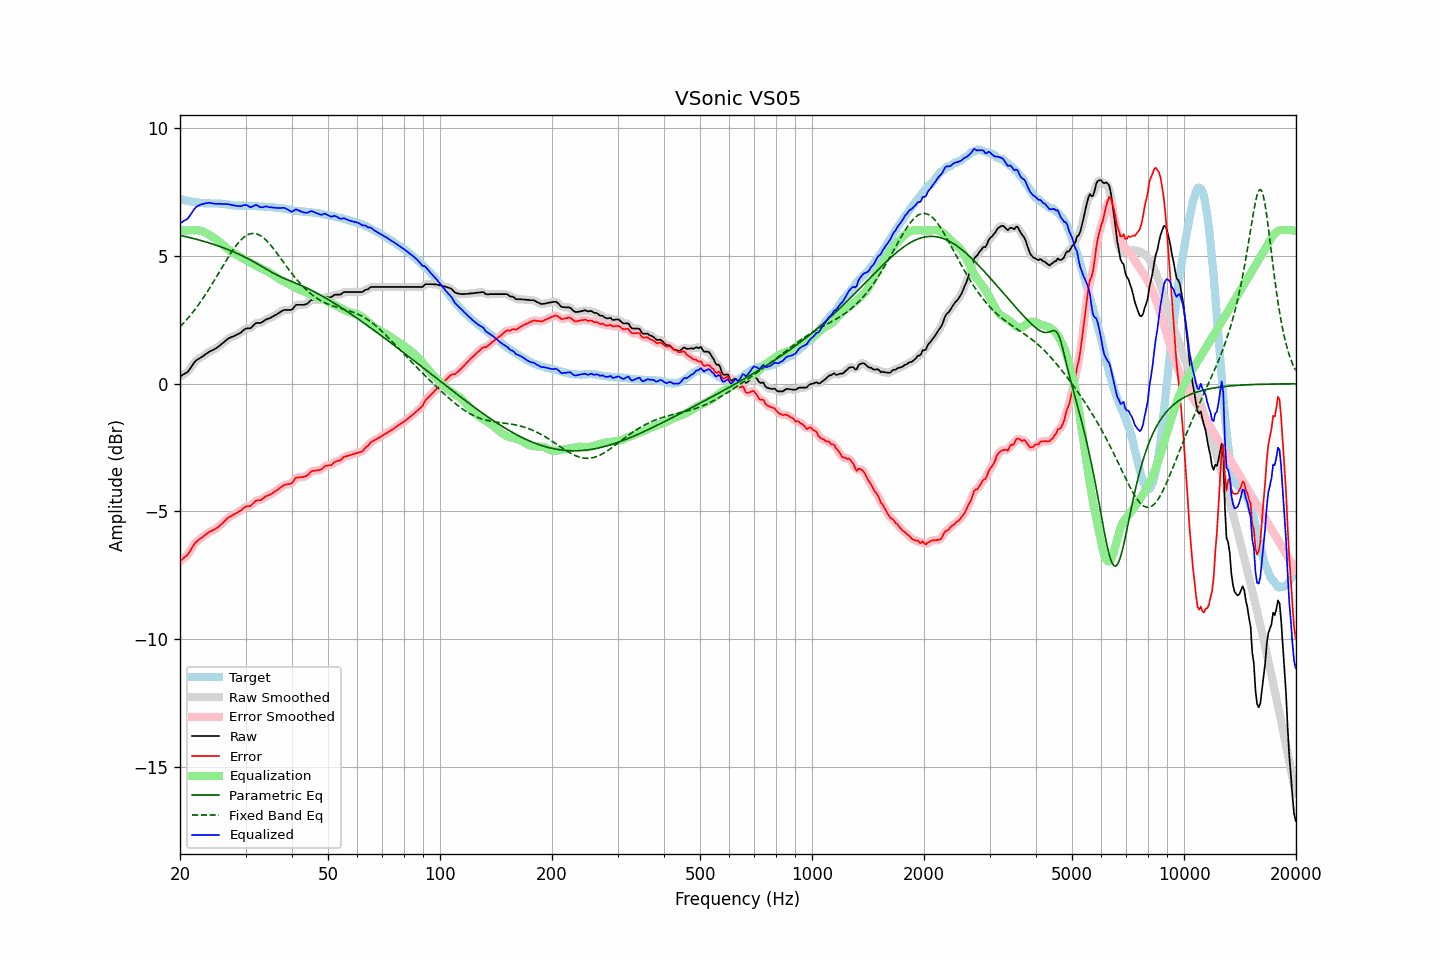

Source data for this figure (header and first rows):
frequency, raw, error, smoothed, error_smoothed, equalization, parametric_eq, fixed_band_eq, equalized_raw, equalized_smoothed, target
20.00, 0.28, -6.95, 0.29, -6.94, 6.00, 5.81, 2.23, 6.28, 6.29, 7.23
20.20, 0.32, -6.90, 0.31, -6.90, 6.00, 5.79, 2.29, 6.32, 6.31, 7.22
20.40, 0.36, -6.84, 0.35, -6.85, 6.00, 5.78, 2.36, 6.36, 6.35, 7.20
20.61, 0.40, -6.79, 0.39, -6.79, 6.00, 5.76, 2.43, 6.40, 6.39, 7.19
20.81, 0.43, -6.74, 0.43, -6.74, 6.00, 5.75, 2.50, 6.43, 6.43, 7.17
21.02, 0.48, -6.68, 0.49, -6.67, 6.00, 5.74, 2.57, 6.48, 6.49, 7.16
21.23, 0.57, -6.58, 0.56, -6.58, 6.00, 5.72, 2.64, 6.57, 6.56, 7.15
21.44, 0.66, -6.48, 0.66, -6.48, 6.00, 5.71, 2.72, 6.66, 6.66, 7.14
21.66, 0.75, -6.37, 0.75, -6.37, 6.00, 5.69, 2.80, 6.75, 6.76, 7.12
21.87, 0.84, -6.27, 0.83, -6.28, 6.01, 5.67, 2.88, 6.85, 6.84, 7.11
22.09, 0.91, -6.20, 0.90, -6.20, 6.01, 5.66, 2.96, 6.92, 6.91, 7.10
22.31, 0.95, -6.14, 0.95, -6.14, 6.01, 5.64, 3.05, 6.96, 6.96, 7.09
22.54, 0.99, -6.10, 0.99, -6.09, 6.00, 5.62, 3.14, 6.99, 6.99, 7.08
22.76, 1.03, -6.04, 1.03, -6.05, 5.99, 5.61, 3.23, 7.01, 7.01, 7.07
22.99, 1.07, -6.00, 1.07, -6.00, 5.96, 5.59, 3.32, 7.03, 7.03, 7.07
23.22, 1.11, -5.95, 1.11, -5.95, 5.94, 5.57, 3.41, 7.05, 7.05, 7.06
23.45, 1.16, -5.90, 1.16, -5.91, 5.91, 5.55, 3.51, 7.07, 7.06, 7.06
23.69, 1.20, -5.86, 1.20, -5.86, 5.87, 5.53, 3.60, 7.07, 7.08, 7.06
23.92, 1.25, -5.81, 1.24, -5.82, 5.84, 5.51, 3.70, 7.09, 7.08, 7.06
24.16, 1.28, -5.78, 1.28, -5.78, 5.80, 5.49, 3.80, 7.08, 7.08, 7.06
24.40, 1.31, -5.75, 1.31, -5.75, 5.76, 5.47, 3.90, 7.07, 7.07, 7.06
24.65, 1.34, -5.72, 1.34, -5.72, 5.72, 5.45, 4.01, 7.05, 7.05, 7.06
24.89, 1.37, -5.69, 1.37, -5.69, 5.68, 5.43, 4.11, 7.05, 7.05, 7.06
25.14, 1.41, -5.65, 1.41, -5.64, 5.63, 5.41, 4.22, 7.04, 7.05, 7.06
25.39, 1.46, -5.60, 1.46, -5.60, 5.59, 5.39, 4.32, 7.05, 7.04, 7.06
25.65, 1.51, -5.54, 1.51, -5.54, 5.54, 5.37, 4.43, 7.04, 7.04, 7.04
25.91, 1.56, -5.49, 1.56, -5.48, 5.48, 5.34, 4.54, 7.04, 7.04, 7.04
26.16, 1.61, -5.42, 1.61, -5.42, 5.42, 5.32, 4.64, 7.03, 7.03, 7.03
26.43, 1.67, -5.36, 1.67, -5.36, 5.37, 5.30, 4.75, 7.03, 7.03, 7.03
26.69, 1.72, -5.30, 1.72, -5.30, 5.31, 5.27, 4.85, 7.03, 7.03, 7.02
26.96, 1.77, -5.24, 1.76, -5.25, 5.26, 5.25, 4.95, 7.03, 7.03, 7.01
27.23, 1.80, -5.21, 1.80, -5.21, 5.22, 5.22, 5.05, 7.01, 7.01, 7.01
27.50, 1.83, -5.17, 1.83, -5.17, 5.17, 5.20, 5.15, 7.00, 7.00, 7.00
27.77, 1.85, -5.14, 1.85, -5.14, 5.14, 5.17, 5.24, 6.98, 6.99, 6.99
28.05, 1.88, -5.10, 1.88, -5.10, 5.10, 5.14, 5.33, 6.98, 6.98, 6.98
28.33, 1.91, -5.07, 1.91, -5.07, 5.06, 5.12, 5.42, 6.97, 6.97, 6.97
28.62, 1.94, -5.03, 1.94, -5.03, 5.02, 5.09, 5.50, 6.96, 6.96, 6.97
28.90, 1.97, -4.99, 1.97, -5.00, 4.98, 5.06, 5.57, 6.95, 6.95, 6.96
29.19, 2.01, -4.96, 2.02, -4.95, 4.94, 5.03, 5.64, 6.95, 6.96, 6.97
29.48, 2.07, -4.90, 2.07, -4.90, 4.91, 5.00, 5.70, 6.98, 6.98, 6.97
29.78, 2.12, -4.85, 2.12, -4.85, 4.88, 4.97, 5.75, 7.00, 6.99, 6.97
30.08, 2.16, -4.81, 2.15, -4.82, 4.84, 4.94, 5.79, 7.00, 6.99, 6.97
30.38, 2.17, -4.80, 2.16, -4.80, 4.80, 4.90, 5.83, 6.97, 6.97, 6.96
30.68, 2.17, -4.79, 2.17, -4.79, 4.77, 4.87, 5.85, 6.93, 6.94, 6.96
30.99, 2.18, -4.78, 2.19, -4.77, 4.73, 4.84, 5.87, 6.91, 6.92, 6.96
31.30, 2.24, -4.72, 2.24, -4.72, 4.70, 4.80, 5.88, 6.94, 6.94, 6.96
31.61, 2.30, -4.66, 2.30, -4.66, 4.67, 4.77, 5.88, 6.97, 6.97, 6.96
31.93, 2.37, -4.59, 2.35, -4.60, 4.64, 4.73, 5.87, 7.00, 6.99, 6.95
32.24, 2.38, -4.56, 2.37, -4.57, 4.60, 4.70, 5.86, 6.98, 6.98, 6.94
32.57, 2.38, -4.56, 2.38, -4.56, 4.56, 4.66, 5.83, 6.94, 6.95, 6.94
32.89, 2.38, -4.56, 2.39, -4.55, 4.53, 4.62, 5.80, 6.91, 6.92, 6.94
33.22, 2.41, -4.53, 2.41, -4.52, 4.50, 4.59, 5.76, 6.91, 6.91, 6.94
33.55, 2.45, -4.48, 2.45, -4.48, 4.47, 4.55, 5.71, 6.92, 6.92, 6.93
33.89, 2.50, -4.42, 2.49, -4.43, 4.44, 4.51, 5.65, 6.94, 6.93, 6.92
34.23, 2.53, -4.39, 2.52, -4.39, 4.41, 4.47, 5.59, 6.94, 6.93, 6.92
34.57, 2.55, -4.37, 2.55, -4.36, 4.37, 4.44, 5.52, 6.92, 6.92, 6.91
34.92, 2.57, -4.34, 2.57, -4.34, 4.34, 4.40, 5.45, 6.90, 6.91, 6.91
35.27, 2.61, -4.30, 2.60, -4.30, 4.30, 4.36, 5.38, 6.90, 6.90, 6.91
35.62, 2.64, -4.27, 2.64, -4.26, 4.26, 4.33, 5.30, 6.89, 6.90, 6.91
35.97, 2.68, -4.21, 2.68, -4.22, 4.22, 4.30, 5.22, 6.89, 6.89, 6.89
... 635 more rows
